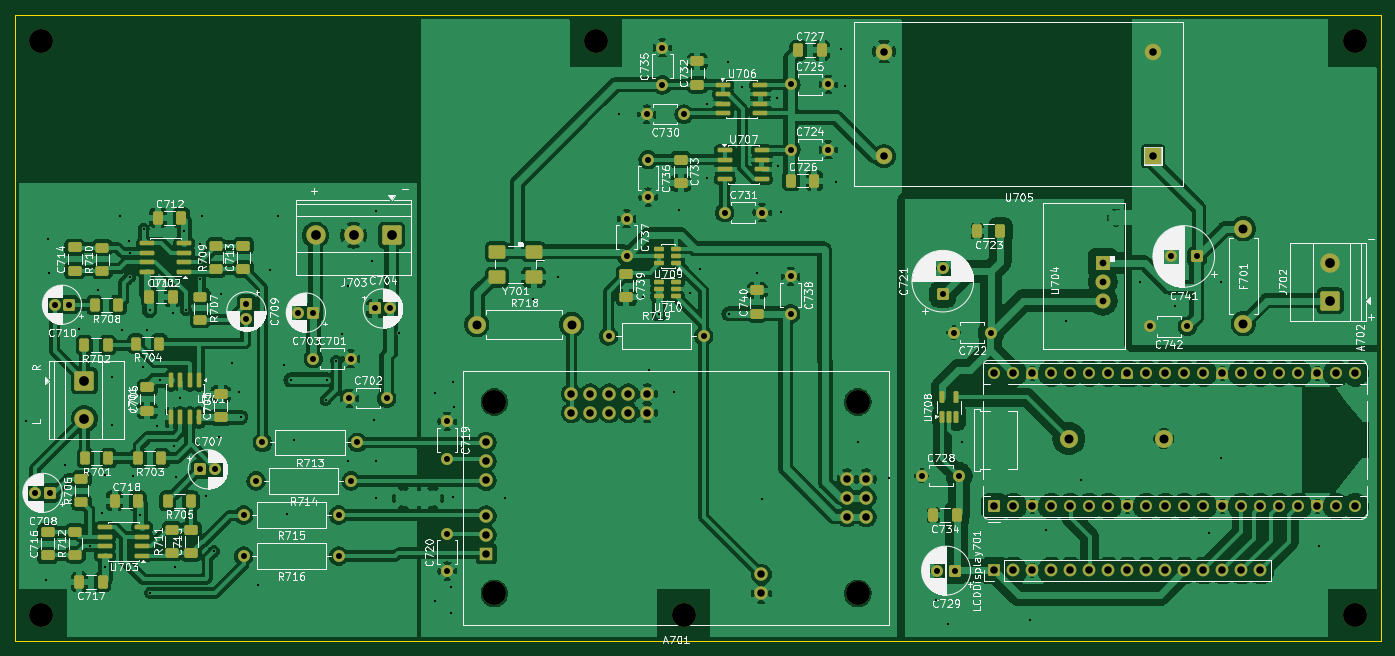
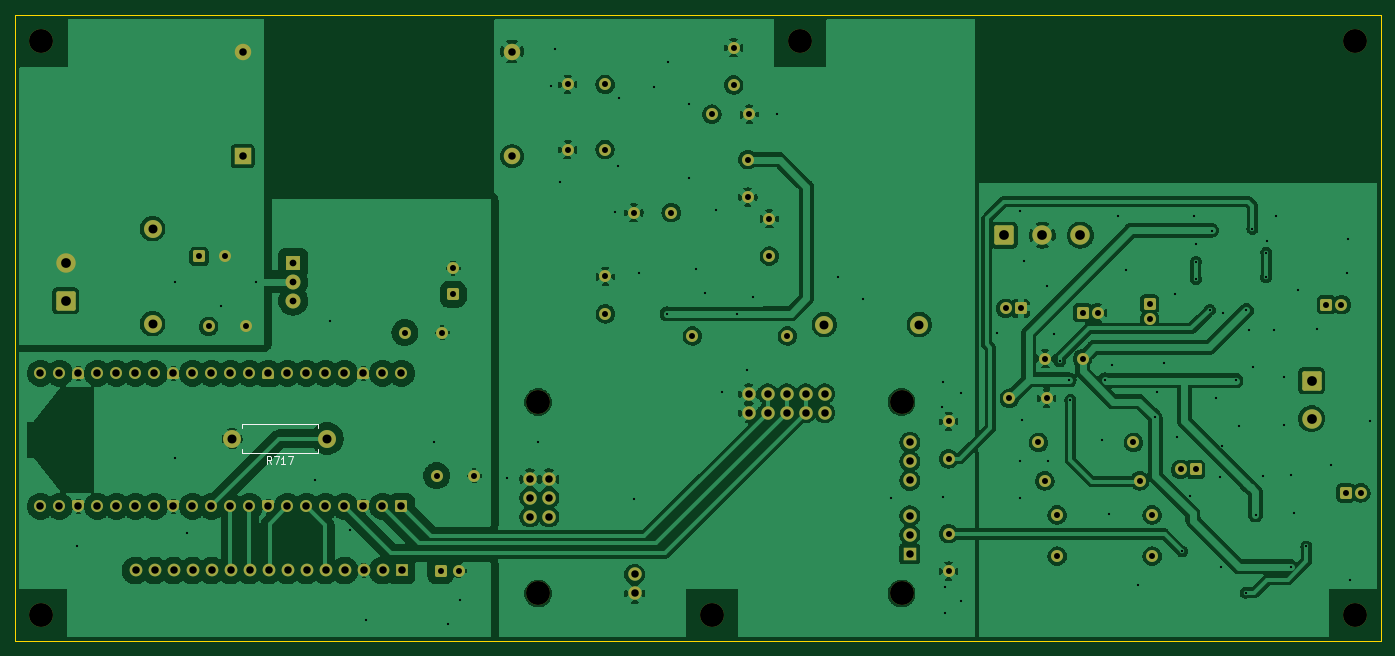
Circuit board: 10 layer files. Board 182.6 x 83.7 mm.
- bottom_copper: AudioCase_6_measurement_adc-B_Cu.gbl (428027 bytes)
- bottom_mask: AudioCase_6_measurement_adc-B_Mask.gbs (9047 bytes)
- paste: AudioCase_6_measurement_adc-B_Paste.gbp (472 bytes)
- bottom_silk: AudioCase_6_measurement_adc-B_Silkscreen.gbo (10424 bytes)
- outline: AudioCase_6_measurement_adc-Edge_Cuts.gm1 (702 bytes)
- top_copper: AudioCase_6_measurement_adc-F_Cu.gtl (607647 bytes)
- top_mask: AudioCase_6_measurement_adc-F_Mask.gts (14325 bytes)
- paste: AudioCase_6_measurement_adc-F_Paste.gtp (6265 bytes)
- top_silk: AudioCase_6_measurement_adc-F_Silkscreen.gto (254352 bytes)
- drill: AudioCase_6_measurement_adc.drl (4825 bytes)

=== bottom_copper: AudioCase_6_measurement_adc-B_Cu.gbl (428027 bytes, source omitted) ===
=== bottom_mask: AudioCase_6_measurement_adc-B_Mask.gbs (9047 bytes, source omitted) ===
=== paste: AudioCase_6_measurement_adc-B_Paste.gbp ===
%TF.GenerationSoftware,KiCad,Pcbnew,10.0.1*%
%TF.CreationDate,2026-07-31T14:22:46+09:00*%
%TF.ProjectId,AudioCase_6_measurement_adc,41756469-6f43-4617-9365-5f365f6d6561,rev?*%
%TF.SameCoordinates,Original*%
%TF.FileFunction,Paste,Bot*%
%TF.FilePolarity,Positive*%
%FSLAX46Y46*%
G04 Gerber Fmt 4.6, Leading zero omitted, Abs format (unit mm)*
G04 Created by KiCad (PCBNEW 10.0.1) date 2026-07-31 14:22:46*
%MOMM*%
%LPD*%
G01*
G04 APERTURE LIST*
G04 APERTURE END LIST*
M02*

=== bottom_silk: AudioCase_6_measurement_adc-B_Silkscreen.gbo (10424 bytes, source omitted) ===
=== outline: AudioCase_6_measurement_adc-Edge_Cuts.gm1 ===
%TF.GenerationSoftware,KiCad,Pcbnew,10.0.1*%
%TF.CreationDate,2026-07-31T14:22:47+09:00*%
%TF.ProjectId,AudioCase_6_measurement_adc,41756469-6f43-4617-9365-5f365f6d6561,rev?*%
%TF.SameCoordinates,Original*%
%TF.FileFunction,Profile,NP*%
%FSLAX46Y46*%
G04 Gerber Fmt 4.6, Leading zero omitted, Abs format (unit mm)*
G04 Created by KiCad (PCBNEW 10.0.1) date 2026-07-31 14:22:47*
%MOMM*%
%LPD*%
G01*
G04 APERTURE LIST*
%TA.AperFunction,Profile*%
%ADD10C,0.100000*%
%TD*%
G04 APERTURE END LIST*
D10*
X57200001Y-20000000D02*
X239800000Y-20000000D01*
X57200001Y-103700000D02*
X57200001Y-20000000D01*
X239800000Y-20000000D02*
X239800000Y-103700000D01*
X239800000Y-103700000D02*
X57200001Y-103700000D01*
M02*

=== top_copper: AudioCase_6_measurement_adc-F_Cu.gtl (607647 bytes, source omitted) ===
=== top_mask: AudioCase_6_measurement_adc-F_Mask.gts (14325 bytes, source omitted) ===
=== paste: AudioCase_6_measurement_adc-F_Paste.gtp (6265 bytes, source omitted) ===
=== top_silk: AudioCase_6_measurement_adc-F_Silkscreen.gto (254352 bytes, source omitted) ===
=== drill: AudioCase_6_measurement_adc.drl ===
M48
; DRILL file KiCad 10.0.1 date 2026-07-31T14:22:47
; FORMAT={-:-/ absolute / metric / decimal}
; #@! TF.CreationDate,2026-07-31T14:22:47+09:00
; #@! TF.GenerationSoftware,Kicad,Pcbnew,10.0.1
; #@! TF.FileFunction,MixedPlating,1,2
FMAT,2
METRIC
; #@! TA.AperFunction,Plated,PTH,ViaDrill
T1C0.300
; #@! TA.AperFunction,Plated,PTH,ComponentDrill
T2C0.800
; #@! TA.AperFunction,Plated,PTH,ComponentDrill
T3C0.900
; #@! TA.AperFunction,Plated,PTH,ComponentDrill
T4C1.000
; #@! TA.AperFunction,Plated,PTH,ComponentDrill
T5C1.200
; #@! TA.AperFunction,Plated,PTH,ComponentDrill
T6C1.300
; #@! TA.AperFunction,NonPlated,NPTH,ComponentDrill
T7C3.200
%
G90
G05
T1
X58.68Y-74.33
X61.38Y-95.48
X61.63Y-49.88
X61.73Y-54.53
X63.83Y-80.13
X65.78Y-62.03
X67.18Y-91.02
X68.23Y-56.78
X68.88Y-86.63
X69.23Y-81.48
X69.268Y-93.73
X70.13Y-68.38
X70.18Y-74.78
X71.23Y-46.83
X71.53Y-62.08
X72.43Y-50.18
X72.53Y-51.75
X72.555Y-55.005
X72.93Y-81.58
X73.943Y-86.88
X74.28Y-67.03
X74.38Y-48.58
X74.78Y-62.13
X75.18Y-59.48
X75.28Y-97.23
X76.18Y-74.88
X76.63Y-68.855
X78.33Y-59.78
X78.48Y-77.68
X78.63Y-93.83
X78.68Y-81.73
X79.23Y-71.23
X79.83Y-48.83
X80.08Y-59.43
X81.93Y-50.63
X81.94Y-53.02
X81.94Y-55.27
X82.18Y-46.83
X82.68Y-84.28
X83.78Y-91.68
X84.43Y-76.43
X84.73Y-57.33
X86.18Y-66.48
X87.18Y-70.33
X87.38Y-73.78
X89.73Y-96.23
X91.33Y-54.03
X92.33Y-46.93
X93.18Y-66.73
X93.53Y-86.68
X94.08Y-68.78
X94.48Y-76.88
X98.73Y-71.48
X98.88Y-68.78
X100.13Y-66.28
X100.88Y-62.68
X101.73Y-79.58
X101.78Y-56.18
X104.98Y-52.88
X105.23Y-74.18
X105.43Y-79.63
X105.48Y-46.23
X105.48Y-84.58
X108.58Y-62.53
X113.33Y-70.58
X113.38Y-98.33
X115.53Y-96.53
X115.53Y-99.98
X115.73Y-69.03
X115.73Y-84.48
X115.83Y-72.38
X122.68Y-84.58
X126.48Y-57.94
X129.82Y-55.08
X137.95Y-33.21
X141.16Y-57.75
X141.93Y-67.52
X143.29Y-59.97
X145.26Y-70.37
X146.03Y-46.01
X147.5Y-57.21
X148.83Y-53.97
X149.67Y-41.73
X149.71Y-31.86
X152.55Y-26.25
X152.63Y-59.95
X154.37Y-29.57
X156.43Y-54.52
X157.005Y-84.73
X159.11Y-31.14
X159.17Y-40.2
X159.61Y-46.32
X166.93Y-42.29
X167.58Y-24.6
X168.11Y-29.48
X169.83Y-77.08
X173.98Y-81.93
X180.305Y-98.2
X181.88Y-101.405
X183.78Y-77.105
X192.905Y-100.905
X195.045Y-88.85
X197.72Y-60.85
X199.72Y-82.125
X207.545Y-55.65
X212.27Y-58.875
X216.855Y-89.23
X218.43Y-79.155
X218.47Y-55.73
X231.555Y-91.03
T2
X59.88Y-83.88
X61.88Y-83.88
X62.48Y-58.73
X64.48Y-58.73
X81.98Y-80.73
X83.98Y-80.73
X87.78Y-86.83
X87.78Y-92.33
X88.13Y-58.63
X88.13Y-60.63
X89.43Y-82.28
X90.28Y-77.13
X95.08Y-59.78
X97.08Y-59.78
X97.08Y-65.93
X100.48Y-86.83
X100.48Y-92.33
X101.88Y-71.23
X102.08Y-65.93
X102.13Y-82.28
X102.98Y-77.13
X105.38Y-59.23
X106.88Y-71.23
X107.38Y-59.23
X114.98Y-74.33
X114.98Y-79.33
X114.98Y-89.33
X114.98Y-94.33
X136.555Y-62.905
X138.97Y-47.22
X138.97Y-52.22
X141.64Y-33.26
X141.83Y-39.34
X141.83Y-44.34
X143.74Y-24.35
X143.74Y-29.35
X146.64Y-33.26
X149.255Y-62.905
X152.08Y-46.41
X157.08Y-46.41
X160.88Y-54.95
X160.88Y-59.95
X160.92Y-29.28
X160.93Y-37.98
X165.92Y-29.28
X165.93Y-37.98
X178.43Y-81.58
X180.42Y-94.275
X181.23Y-53.83
X181.23Y-57.33
X182.695Y-62.45
X182.92Y-94.275
X183.43Y-81.58
X187.695Y-62.45
X208.92Y-61.625
X211.695Y-52.275
X213.92Y-61.625
X215.195Y-52.275
T3
X202.62Y-53.11
X202.62Y-55.65
X202.62Y-58.19
T4
X120.18Y-77.13
X120.18Y-79.67
X120.18Y-82.21
X120.18Y-86.95
X120.18Y-89.49
X120.18Y-92.03
X131.58Y-70.63
X131.58Y-73.17
X134.12Y-70.63
X134.12Y-73.17
X136.66Y-70.63
X136.66Y-73.17
X139.2Y-70.63
X139.2Y-73.17
X141.74Y-70.63
X141.74Y-73.17
X156.98Y-94.79
X156.98Y-97.33
X168.44Y-81.99
X168.44Y-84.53
X168.44Y-87.07
X170.98Y-81.99
X170.98Y-84.53
X170.98Y-87.07
X173.38Y-24.88
X173.38Y-38.88
X188.13Y-94.255
X188.135Y-67.9
X188.135Y-85.68
X190.67Y-94.255
X190.675Y-67.9
X190.675Y-85.68
X193.21Y-94.255
X193.215Y-67.9
X193.215Y-85.68
X195.75Y-94.255
X195.755Y-67.9
X195.755Y-85.68
X198.29Y-94.255
X198.295Y-67.9
X198.295Y-85.68
X200.83Y-94.255
X200.835Y-67.9
X200.835Y-85.68
X203.37Y-94.255
X203.375Y-67.9
X203.375Y-85.68
X205.91Y-94.255
X205.915Y-67.9
X205.915Y-85.68
X208.45Y-94.255
X208.455Y-67.9
X208.455Y-85.68
X209.38Y-24.88
X209.38Y-38.88
X210.99Y-94.255
X210.995Y-67.9
X210.995Y-85.68
X213.53Y-94.255
X213.535Y-67.9
X213.535Y-85.68
X216.07Y-94.255
X216.075Y-67.9
X216.075Y-85.68
X218.61Y-94.255
X218.615Y-67.9
X218.615Y-85.68
X221.15Y-94.255
X221.155Y-67.9
X221.155Y-85.68
X223.69Y-94.255
X223.695Y-67.9
X223.695Y-85.68
X226.235Y-67.9
X226.235Y-85.68
X228.775Y-67.9
X228.775Y-85.68
X231.315Y-67.9
X231.315Y-85.68
X233.855Y-67.9
X233.855Y-85.68
X236.395Y-67.9
X236.395Y-85.68
T5
X118.92Y-61.38
X131.62Y-61.38
X198.08Y-76.63
X210.78Y-76.63
X221.42Y-48.575
X221.42Y-61.275
T6
X66.48Y-68.88
X66.48Y-73.96
X97.38Y-49.43
X102.46Y-49.43
X107.54Y-49.43
X233.02Y-53.1
X233.02Y-58.18
T7
X60.67Y-100.2
X60.7Y-23.5
X121.28Y-71.73
X121.28Y-97.33
X134.84Y-23.51
X146.59Y-100.22
X169.88Y-71.73
X169.88Y-97.33
X236.28Y-23.51
X236.29Y-100.18
M30
